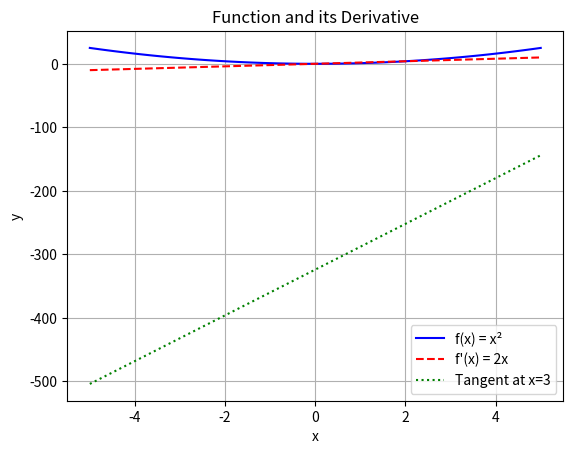

The script that saved this image:
import numpy as np
import matplotlib.pyplot as plt

# Function and its derivative
x = np.linspace(-5, 5, 100)
f_x = x**2
df_x = 2*x  # Derivative of x^2

# Plot function
plt.plot(x, f_x, label="f(x) = x²", color="blue")
plt.plot(x, df_x, label="f'(x) = 2x", color="red", linestyle="dashed")

# Highlight tangent at x=3
x_tangent = 18
y_tangent = x_tangent**2
slope = 2 * x_tangent
tangent_line = slope * (x - x_tangent) + y_tangent
plt.plot(x, tangent_line, 'green', linestyle="dotted", label="Tangent at x=3")

plt.xlabel("x")
plt.ylabel("y")
plt.legend()
plt.title("Function and its Derivative")
plt.grid()
plt.show()